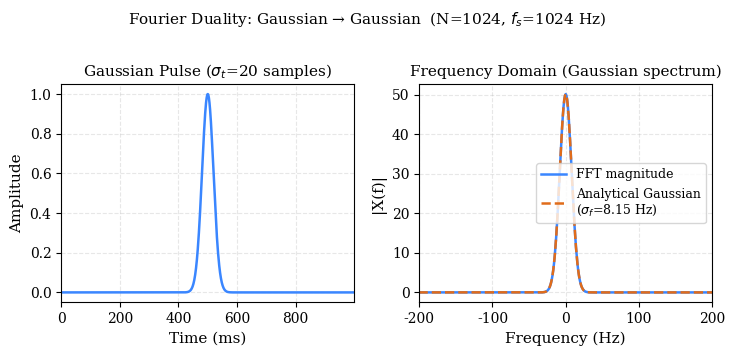
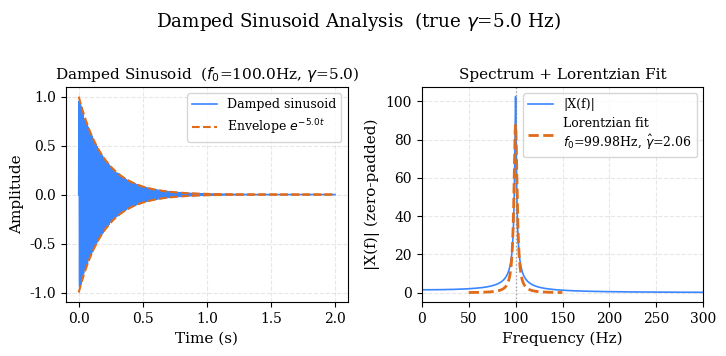
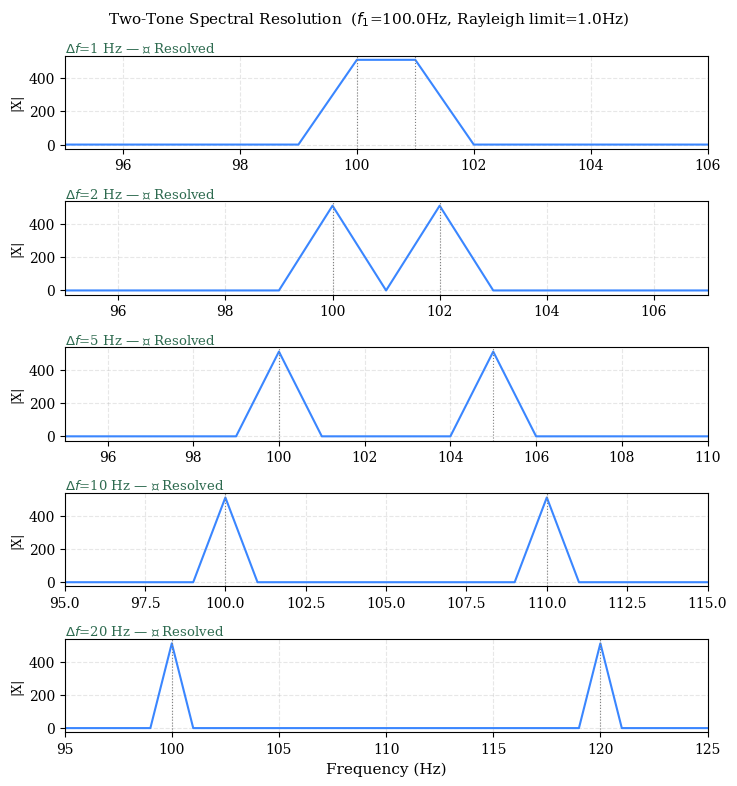
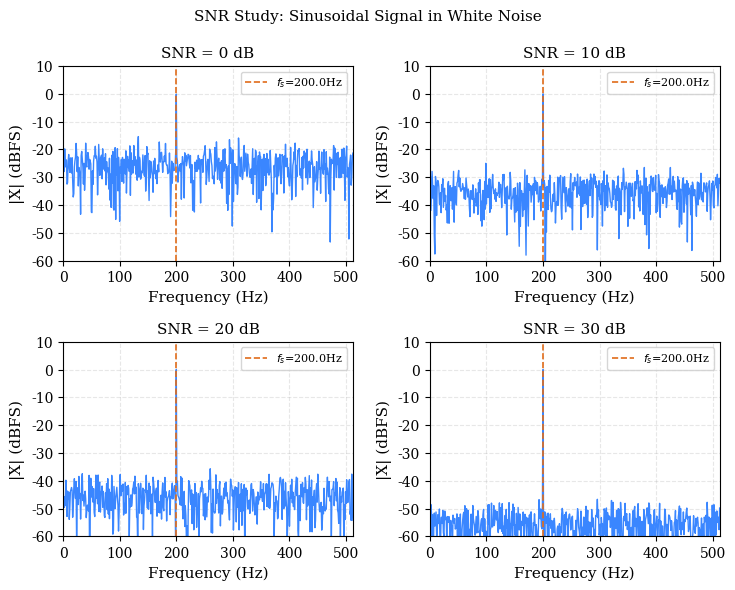
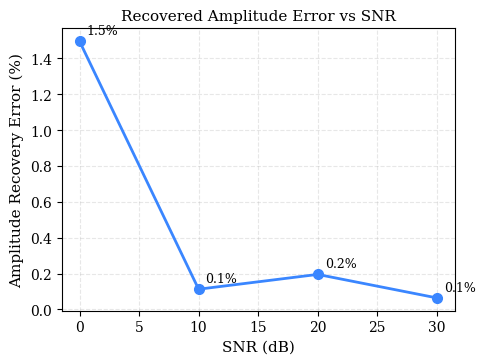
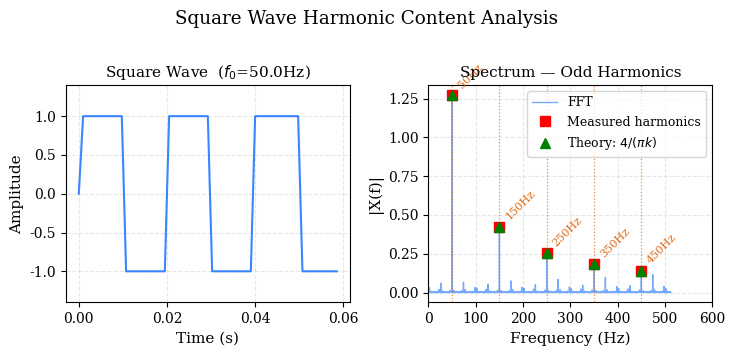
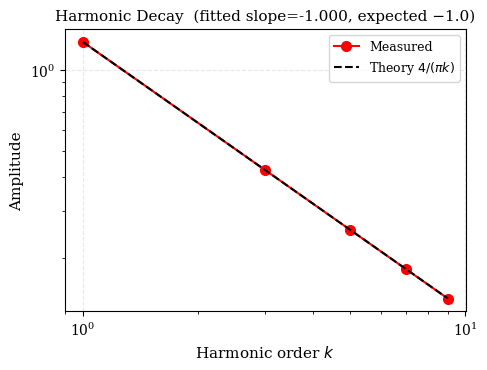

Here is the Python script that generated these plots, in order:
#!/usr/bin/env python3
"""
plot_fft_signal_experiments.py
Generates all 5 missing signal experiment plots:
  A: Gaussian Pulse ↔ Gaussian Spectrum (Fourier duality)
  B: Damped Sinusoid + Lorentzian Fit
  C: Two-Tone Spectral Resolution
  D: SNR Study (4 spectra + error plot)
  E: Square Wave Harmonics
"""
import matplotlib
matplotlib.use("Agg")
import matplotlib.pyplot as plt
import matplotlib as mpl
import numpy as np
from scipy.optimize import curve_fit
import os

mpl.rcParams.update({
    'font.family': 'serif', 'font.size': 11,
    'axes.labelsize': 11, 'axes.titlesize': 11,
    'xtick.labelsize': 10, 'ytick.labelsize': 10,
    'legend.fontsize': 10, 'lines.linewidth': 1.5,
    'lines.markersize': 5, 'figure.dpi': 300,
    'savefig.bbox': 'tight', 'savefig.dpi': 300,
    'axes.grid': True, 'grid.alpha': 0.3, 'grid.linestyle': '--',
})

PLOTS = "plots"
os.makedirs(PLOTS, exist_ok=True)

# ══════════════════════════════════════════════════════════════════════════
# PLOT A: Gaussian Pulse ↔ Gaussian Spectrum (time-frequency duality)
# ══════════════════════════════════════════════════════════════════════════
def plot_gaussian_duality():
    N = 1024; fs = 1024.0; sigma = 20.0
    t = np.arange(N) / fs
    n_center = N // 2

    # Gaussian in time domain
    x = np.exp(-0.5 * ((np.arange(N) - n_center) / sigma)**2)

    # FFT
    X = np.fft.fft(x)
    freqs = np.fft.fftfreq(N, d=1.0/fs)
    idx = np.argsort(freqs)
    freqs_s = freqs[idx]
    mag_s   = np.abs(X)[idx]

    # Analytical Gaussian in frequency domain: σ_f = fs/(2π·σ)
    sigma_f = fs / (2 * np.pi * sigma)
    mag_analytical = np.max(mag_s) * np.exp(-0.5 * (freqs_s / sigma_f)**2)

    fig, (ax1, ax2) = plt.subplots(1, 2, figsize=(7.5, 3.5))

    ax1.plot(t * 1000, x, color="#3a86ff", lw=1.8)
    ax1.set_xlabel("Time (ms)")
    ax1.set_ylabel("Amplitude")
    ax1.set_title(f"Gaussian Pulse ($\\sigma_t$={sigma:.0f} samples)")
    ax1.set_xlim(t[0]*1000, t[-1]*1000)

    ax2.plot(freqs_s, mag_s,          color="#3a86ff", lw=1.8, label="FFT magnitude")
    ax2.plot(freqs_s, mag_analytical, color="#e06c1a", lw=1.8, ls="--",
             label=f"Analytical Gaussian\n($\\sigma_f$={sigma_f:.2f} Hz)")
    ax2.set_xlabel("Frequency (Hz)")
    ax2.set_ylabel("|X(f)|")
    ax2.set_title("Frequency Domain (Gaussian spectrum)")
    ax2.set_xlim(-200, 200)
    ax2.legend(fontsize=9)

    plt.suptitle("Fourier Duality: Gaussian → Gaussian  (N=1024, $f_s$=1024 Hz)",
                 fontsize=11, y=1.01)
    plt.tight_layout()
    plt.savefig(f"{PLOTS}/gaussian_duality.pdf", dpi=300, bbox_inches="tight")
    plt.close()
    print("Saved: gaussian_duality.pdf")

# ══════════════════════════════════════════════════════════════════════════
# PLOT B: Damped Sinusoid + Lorentzian Fit
# ══════════════════════════════════════════════════════════════════════════
def plot_damped_lorentzian():
    N = 2048; fs = 1024.0; f0 = 100.0; gamma = 5.0
    t = np.arange(N) / fs
    x = np.exp(-gamma * t) * np.sin(2 * np.pi * f0 * t)

    X = np.fft.rfft(x, n=N*4)   # zero-pad for interpolation
    freqs = np.fft.rfftfreq(N*4, d=1.0/fs)
    mag = np.abs(X)

    # Lorentzian: L(f) = A * gamma / ((f - f0)^2 + gamma^2)
    def lorentzian(f, A, f0_fit, g_fit):
        return A * g_fit / ((f - f0_fit)**2 + g_fit**2)

    mask = (freqs > 50) & (freqs < 150)
    try:
        popt, _ = curve_fit(lorentzian, freqs[mask], mag[mask],
                             p0=[np.max(mag[mask])*gamma, f0, gamma],
                             maxfev=5000)
        A_fit, f0_fit, g_fit = popt
    except Exception:
        A_fit, f0_fit, g_fit = np.max(mag[mask])*gamma, f0, gamma

    fig, (ax1, ax2) = plt.subplots(1, 2, figsize=(7.5, 3.5))

    # Time domain
    ax1.plot(t, x, color="#3a86ff", lw=1.2, label="Damped sinusoid")
    env_plus  =  np.exp(-gamma * t)
    env_minus = -np.exp(-gamma * t)
    ax1.plot(t, env_plus,  color="#e06c1a", lw=1.5, ls="--", label=f"Envelope $e^{{-{gamma}t}}$")
    ax1.plot(t, env_minus, color="#e06c1a", lw=1.5, ls="--")
    ax1.set_xlabel("Time (s)")
    ax1.set_ylabel("Amplitude")
    ax1.set_title(f"Damped Sinusoid  ($f_0$={f0}Hz, $\\gamma$={gamma})")
    ax1.legend(fontsize=9)

    # Frequency domain + Lorentzian fit
    ax2.plot(freqs, mag, color="#3a86ff", lw=1.2, label="|X(f)|")
    ax2.plot(freqs[mask], lorentzian(freqs[mask], A_fit, f0_fit, g_fit),
             color="#e06c1a", lw=2.0, ls="--",
             label=f"Lorentzian fit\n$f_0$={f0_fit:.2f}Hz, $\\hat{{\\gamma}}$={g_fit:.2f}")
    ax2.axvline(f0, color="gray", ls=":", lw=1.0, alpha=0.7)
    ax2.set_xlabel("Frequency (Hz)")
    ax2.set_ylabel("|X(f)| (zero-padded)")
    ax2.set_title("Spectrum + Lorentzian Fit")
    ax2.set_xlim(0, 300)
    ax2.legend(fontsize=9)

    plt.suptitle("Damped Sinusoid Analysis  (true $\\gamma$=5.0 Hz)", y=1.01)
    plt.tight_layout()
    plt.savefig(f"{PLOTS}/damped_lorentzian.pdf", dpi=300, bbox_inches="tight")
    plt.close()
    print(f"Saved: damped_lorentzian.pdf  (fitted gamma={g_fit:.3f}, true={gamma})")

# ══════════════════════════════════════════════════════════════════════════
# PLOT C: Two-Tone Spectral Resolution
# ══════════════════════════════════════════════════════════════════════════
def plot_two_tone_resolution():
    N = 1024; fs = 1024.0; f1 = 100.0
    delta_fs = [1, 2, 5, 10, 20]
    rayleigh_limit = fs / N   # = 1 Hz

    fig, axes = plt.subplots(len(delta_fs), 1, figsize=(7.5, 8.0),
                              sharex=False)

    t = np.arange(N) / fs

    for ax, df in zip(axes, delta_fs):
        f2 = f1 + df
        x  = np.sin(2*np.pi*f1*t) + np.sin(2*np.pi*f2*t)
        X  = np.abs(np.fft.rfft(x))
        freqs = np.fft.rfftfreq(N, d=1.0/fs)

        mask = (freqs >= f1 - 30) & (freqs <= f2 + 30)
        ax.plot(freqs[mask], X[mask], color="#3a86ff", lw=1.5)
        ax.axvline(f1, color="gray", ls=":", lw=0.8)
        ax.axvline(f2, color="gray", ls=":", lw=0.8)
        ax.set_ylabel("|X|", fontsize=9)

        resolved = df >= rayleigh_limit
        label = f"$\\Delta f$={df} Hz — {'✓ Resolved' if resolved else '✗ Unresolved'}"
        color = "#2d6a4f" if resolved else "#e06c1a"
        ax.set_title(label, fontsize=9.5, color=color, loc="left", pad=2)
        ax.set_xlim(f1 - 5, f2 + 5)
        ax.grid(True, alpha=0.3, ls="--")

    axes[-1].set_xlabel("Frequency (Hz)")
    fig.suptitle(f"Two-Tone Spectral Resolution  ($f_1$={f1}Hz, Rayleigh limit={rayleigh_limit:.1f}Hz)",
                 fontsize=11)
    plt.tight_layout()
    plt.savefig(f"{PLOTS}/two_tone_resolution.pdf", dpi=300, bbox_inches="tight")
    plt.close()
    print("Saved: two_tone_resolution.pdf")

# ══════════════════════════════════════════════════════════════════════════
# PLOT D: SNR Study
# ══════════════════════════════════════════════════════════════════════════
def plot_snr_study():
    N = 1024; fs = 1024.0; f_signal = 200.0
    snr_dbs = [0, 10, 20, 30]
    t = np.arange(N) / fs

    rng = np.random.default_rng(0)
    A_true = 1.0

    # 4-panel spectra
    fig, axes = plt.subplots(2, 2, figsize=(7.5, 6))
    axes = axes.ravel()

    recovered = []
    for i, snr_db in enumerate(snr_dbs):
        noise_amp = A_true / (10**(snr_db/20)) if snr_db > 0 else A_true
        x = A_true * np.sin(2*np.pi*f_signal*t) + noise_amp * rng.standard_normal(N)
        X = np.abs(np.fft.rfft(x)) * 2 / N
        freqs = np.fft.rfftfreq(N, d=1.0/fs)

        X_db = 20 * np.log10(X + 1e-12)

        axes[i].plot(freqs, X_db, color="#3a86ff", lw=1.0)
        axes[i].axvline(f_signal, color="#e06c1a", ls="--", lw=1.2, label=f"$f_s$={f_signal}Hz")
        axes[i].set_title(f"SNR = {snr_db} dB")
        axes[i].set_xlabel("Frequency (Hz)"); axes[i].set_ylabel("|X| (dBFS)")
        axes[i].set_xlim(0, 512)
        axes[i].legend(fontsize=8)
        axes[i].set_ylim(-60, 10)

        # Recovered amplitude at f_signal
        idx_peak = np.argmin(np.abs(freqs - f_signal))
        recovered.append(X[idx_peak])

    plt.suptitle("SNR Study: Sinusoidal Signal in White Noise", fontsize=11)
    plt.tight_layout()
    plt.savefig(f"{PLOTS}/snr_spectra.pdf", dpi=300, bbox_inches="tight")
    plt.close()

    # Error plot
    fig2, ax = plt.subplots(figsize=(5, 3.8))
    errors = [abs(r - A_true) / A_true * 100 for r in recovered]
    ax.plot(snr_dbs, errors, "o-", color="#3a86ff", lw=2.0, ms=7)
    ax.set_xlabel("SNR (dB)")
    ax.set_ylabel("Amplitude Recovery Error (%)")
    ax.set_title("Recovered Amplitude Error vs SNR")
    for snr, err in zip(snr_dbs, errors):
        ax.annotate(f"{err:.1f}%", (snr, err), textcoords="offset points",
                    xytext=(5, 5), fontsize=9)
    plt.tight_layout()
    plt.savefig(f"{PLOTS}/snr_amplitude_error.pdf", dpi=300, bbox_inches="tight")
    plt.close()
    print("Saved: snr_spectra.pdf, snr_amplitude_error.pdf")

# ══════════════════════════════════════════════════════════════════════════
# PLOT E: Square Wave Harmonics
# ══════════════════════════════════════════════════════════════════════════
def plot_squarewave_harmonics():
    N = 4096; fs = 1024.0; f0 = 50.0
    t = np.arange(N) / fs
    x = np.sign(np.sin(2*np.pi*f0*t))

    X = np.abs(np.fft.rfft(x)) * 2 / N
    freqs = np.fft.rfftfreq(N, d=1.0/fs)

    # Odd harmonics: 50, 150, 250, 350, 450 Hz
    harmonics_k  = [1, 3, 5, 7, 9]
    harmonics_hz = [f0 * k for k in harmonics_k]
    theory_amp   = [4 / (np.pi * k) for k in harmonics_k]

    fig, (ax1, ax2) = plt.subplots(1, 2, figsize=(7.5, 3.5))

    # Time domain
    ax1.plot(t[:int(3/f0*fs)], x[:int(3/f0*fs)], color="#3a86ff", lw=1.5)
    ax1.set_xlabel("Time (s)")
    ax1.set_ylabel("Amplitude")
    ax1.set_title(f"Square Wave  ($f_0$={f0}Hz)")
    ax1.set_ylim(-1.4, 1.4)

    # Spectrum
    mask = (freqs <= 600)
    ax2.plot(freqs[mask], X[mask], color="#3a86ff", lw=1.0, alpha=0.7, label="FFT")

    # Mark and annotate harmonics
    measured_amp = []
    for hz in harmonics_hz:
        idx = np.argmin(np.abs(freqs - hz))
        measured_amp.append(X[idx])
        ax2.axvline(hz, color="#e06c1a", ls=":", lw=0.9, alpha=0.8)

    ax2.plot(harmonics_hz, measured_amp, "rs", ms=7, label="Measured harmonics")
    ax2.plot(harmonics_hz, theory_amp,   "g^", ms=7, label="Theory: $4/(\\pi k)$")

    for hz, ma, ta in zip(harmonics_hz, measured_amp, theory_amp):
        ax2.annotate(f"{hz:.0f}Hz", (hz, ma), textcoords="offset points",
                     xytext=(3, 5), fontsize=8, color="#e06c1a", rotation=45)

    ax2.set_xlabel("Frequency (Hz)")
    ax2.set_ylabel("|X(f)|")
    ax2.set_title("Spectrum — Odd Harmonics")
    ax2.legend(fontsize=9)
    ax2.set_xlim(0, 600)

    plt.suptitle("Square Wave Harmonic Content Analysis", y=1.01)
    plt.tight_layout()
    plt.savefig(f"{PLOTS}/squarewave_harmonics.pdf", dpi=300, bbox_inches="tight")
    plt.close()

    # Log-log amplitude decay fit
    fig3, ax3 = plt.subplots(figsize=(5, 3.8))
    ax3.loglog(harmonics_k, measured_amp, "ro-", ms=7, label="Measured")
    ax3.loglog(harmonics_k, theory_amp,   "k--", lw=1.5, label="Theory $4/(\\pi k)$")

    slope, intercept = np.polyfit(np.log10(harmonics_k), np.log10(measured_amp), 1)
    ax3.set_xlabel("Harmonic order $k$")
    ax3.set_ylabel("Amplitude")
    ax3.set_title(f"Harmonic Decay  (fitted slope={slope:.3f}, expected −1.0)")
    ax3.legend(fontsize=9)

    plt.tight_layout()
    plt.savefig(f"{PLOTS}/squarewave_harmonics_loglog.pdf", dpi=300, bbox_inches="tight")
    plt.close()
    print(f"Saved: squarewave_harmonics.pdf  (slope={slope:.3f})")


if __name__ == "__main__":
    plot_gaussian_duality()
    plot_damped_lorentzian()
    plot_two_tone_resolution()
    plot_snr_study()
    plot_squarewave_harmonics()
    print("All 5 signal experiment plots generated.")
